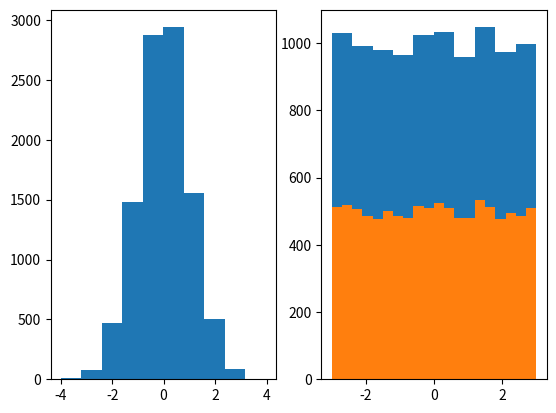

Python code for this plot:
import matplotlib.pyplot as plt
import numpy as np

plt.subplot(1, 2, 1)  # 1 row and 2 columns of plot and i want to select the first plot
x = np.random.normal(0.0, 1.0, 10000) # generate a set of random numbers in a bell shape curve (typically centered arond zero)
plt.hist(x)

plt.subplot(1, 2, 2)
x = np.random.uniform(-3.0, 3.0, 10000) # generates a set of unifrom numbers
plt.hist(x)

plt.show()

plt.hist(x, bins=20) # bins is the number of ranges

plt.show()